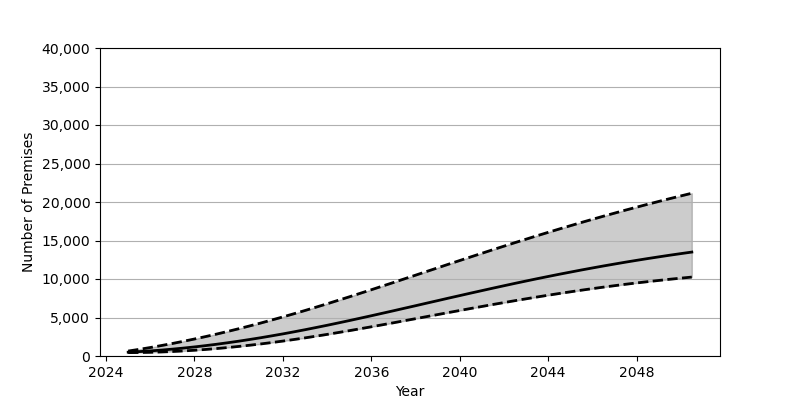

Source data for this figure (header and first rows):
Date, Low, Base, High
2025-01-01, 440.0, 495.0, 642.0
2025-07-01, 451.0, 570.0, 863.0
2026-01-01, 479.0, 660.0, 1101
2026-07-01, 523.0, 767.0, 1355
2027-01-01, 582.0, 889.0, 1624
2027-07-01, 658.0, 1026, 1908
2028-01-01, 747.0, 1179, 2207
2028-07-01, 850.0, 1345, 2520
2029-01-01, 968.0, 1525, 2847
2029-07-01, 1098, 1718, 3187
2030-01-01, 1242, 1924, 3541
2030-07-01, 1398, 2143, 3906
2031-01-01, 1567, 2374, 4284
2031-07-01, 1747, 2617, 4674
2032-01-01, 1939, 2871, 5075
2032-07-01, 2142, 3137, 5487
2033-01-01, 2354, 3412, 5910
2033-07-01, 2576, 3697, 6341
2034-01-01, 2806, 3989, 6781
2034-07-01, 3044, 4289, 7228
2035-01-01, 3288, 4597, 7682
2035-07-01, 3539, 4909, 8141
2036-01-01, 3793, 5227, 8606
2036-07-01, 4053, 5549, 9075
2037-01-01, 4315, 5874, 9546
2037-07-01, 4580, 6201, 10021
2038-01-01, 4846, 6530, 10497
2038-07-01, 5113, 6859, 10973
2039-01-01, 5380, 7189, 11450
2039-07-01, 5646, 7518, 11925
2040-01-01, 5910, 7844, 12400
2040-07-01, 6173, 8169, 12871
2041-01-01, 6432, 8491, 13340
2041-07-01, 6688, 8809, 13805
2042-01-01, 6939, 9124, 14266
2042-07-01, 7186, 9433, 14722
2043-01-01, 7427, 9738, 15174
2043-07-01, 7663, 10036, 15619
2044-01-01, 7894, 10328, 16059
2044-07-01, 8117, 10615, 16492
2045-01-01, 8334, 10894, 16918
2045-07-01, 8545, 11167, 17338
2046-01-01, 8748, 11433, 17751
2046-07-01, 8943, 11691, 18156
2047-01-01, 9132, 11942, 18554
2047-07-01, 9314, 12186, 18945
2048-01-01, 9488, 12423, 19328
2048-07-01, 9654, 12652, 19705
2049-01-01, 9813, 12874, 20074
2049-07-01, 9966, 13089, 20436
2050-01-01, 10111, 13297, 20790
2050-07-01, 10249, 13497, 21138
